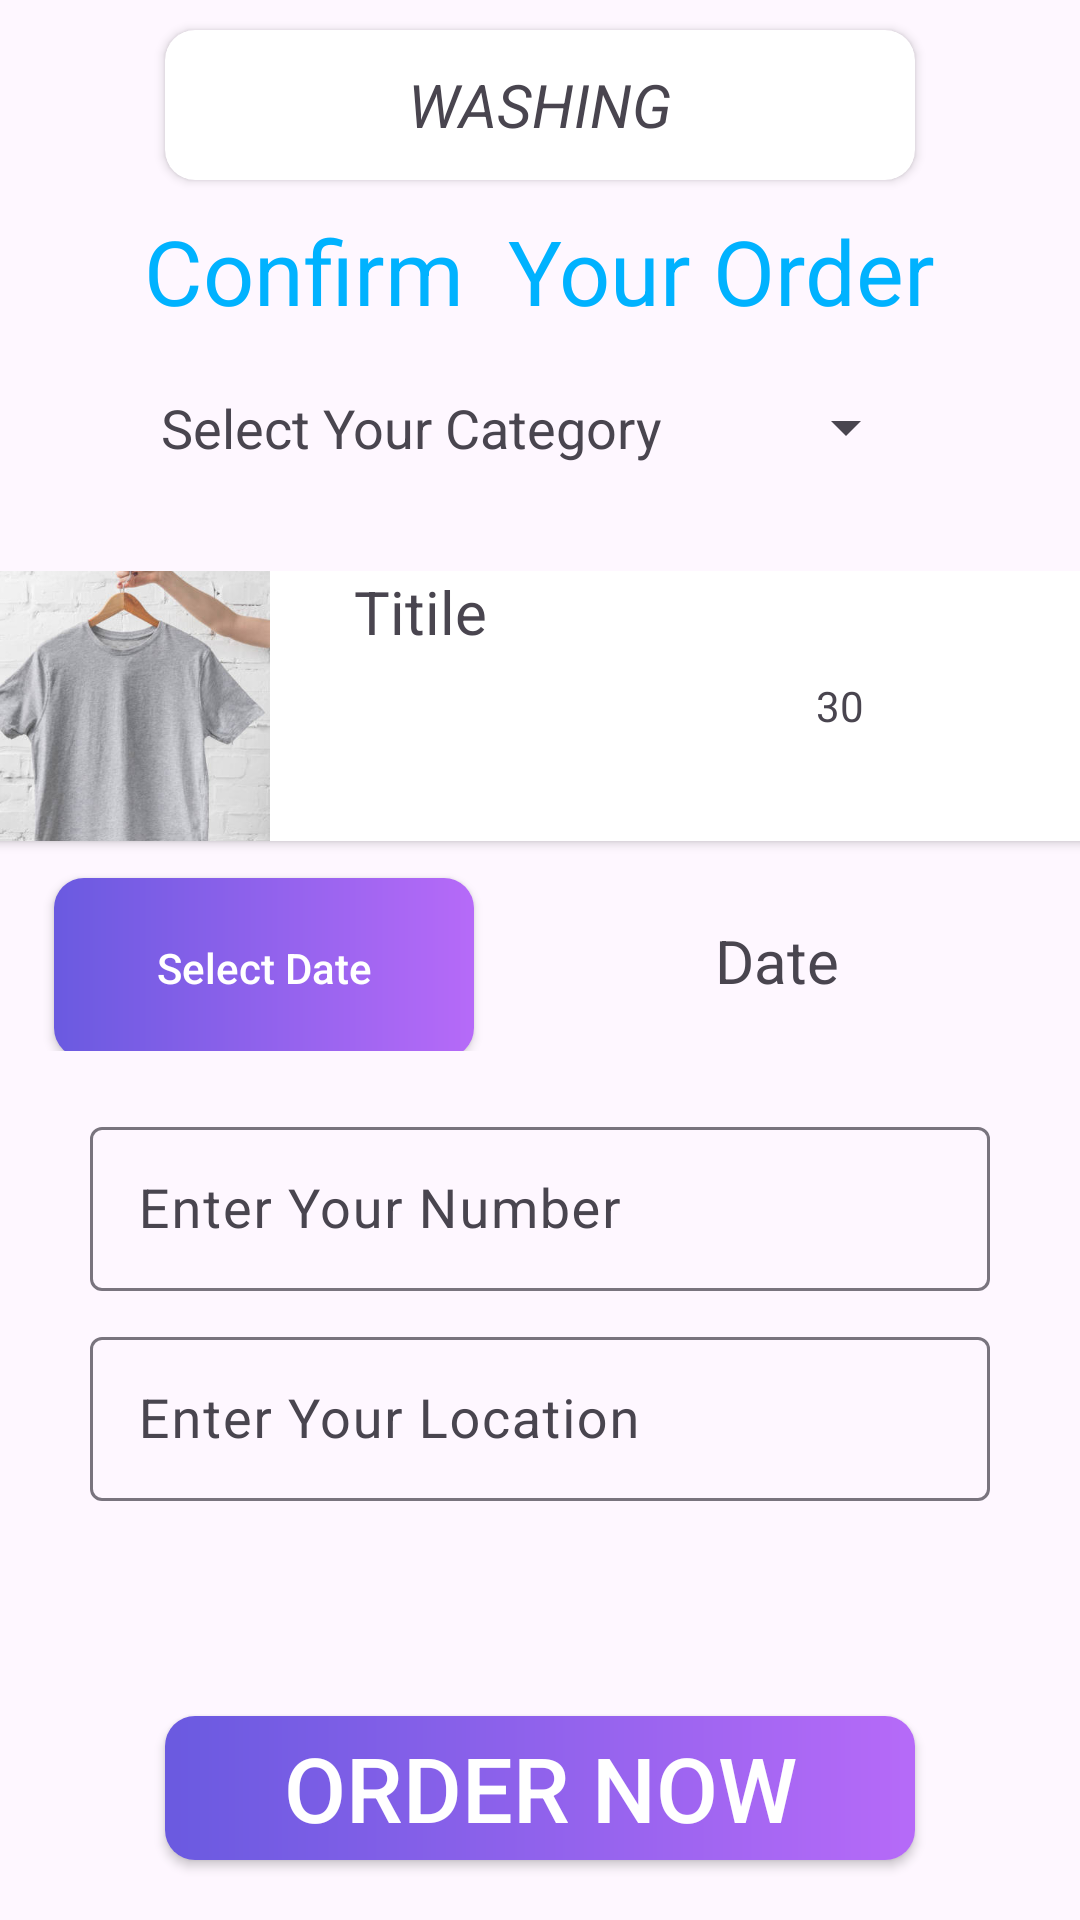

Android layout source for this screen:
<!-- AndroidManifest.xml: application theme Theme.LaundryAndDryClear -->
<!-- res/layout/activity_oreder.xml -->
<?xml version="1.0" encoding="utf-8"?>
<RelativeLayout xmlns:android="http://schemas.android.com/apk/res/android"
    xmlns:app="http://schemas.android.com/apk/res-auto"
    xmlns:tools="http://schemas.android.com/tools"
    android:id="@+id/main"
    android:layout_width="match_parent"
    android:layout_height="match_parent"
    tools:context=".OrderActivity"
    android:orientation="vertical"
    >



    <androidx.cardview.widget.CardView
        android:id="@+id/titleText"
        android:layout_width="250dp"
        android:layout_height="50dp"
        android:layout_centerHorizontal="true"
        app:cardCornerRadius="10dp"
        android:elevation="20dp"
        android:layout_marginTop="10dp"

        >

        <LinearLayout
            android:layout_width="wrap_content"
            android:layout_height="wrap_content"
            android:layout_gravity="center"
            >

            <TextView
                android:id="@+id/itemText"
                android:layout_width="wrap_content"
                android:layout_height="wrap_content"
                android:text="WASHING"
                android:textSize="20sp"
                android:textStyle="italic"
                />


        </LinearLayout>

    </androidx.cardview.widget.CardView>

    <TextView
        android:id="@+id/confirmText"
        android:layout_width="wrap_content"
        android:layout_height="wrap_content"
        android:layout_centerHorizontal="true"
        android:layout_below="@id/titleText"
        android:text="Confirm  Your Order"
        android:textSize="30sp"
        android:layout_marginTop="10dp"
        android:textColor="#00B2FF"
        />



    <androidx.appcompat.widget.AppCompatButton
        android:id="@+id/confirmButton"
        android:layout_width="250dp"
        android:layout_height="wrap_content"
        android:layout_centerHorizontal="true"
        android:textColor="#ffffff"
        android:text="Order Now"
        android:textSize="30sp"
        android:layout_margin="20dp"
        android:background="@drawable/button_bg"
        android:layout_alignParentBottom="true"
        />

    <LinearLayout
        android:id="@+id/spinnerLay"
        android:layout_width="match_parent"
        android:layout_height="60dp"
        android:layout_below="@id/confirmText"
        android:layout_centerHorizontal="true"
        android:gravity="center_horizontal"
        android:layout_marginTop="20dp"
        >
        <TextView
            android:layout_width="wrap_content"
            android:layout_height="wrap_content"
            android:text="Select Your Category    "
            android:textSize="18sp"
            />

        <androidx.appcompat.widget.AppCompatSpinner
            android:id="@+id/dropDownMenu"
            android:layout_width="wrap_content"
            android:layout_height="wrap_content"
            android:layout_marginLeft="20dp"
            />
    </LinearLayout>


    <LinearLayout
        android:id="@+id/datePickerLay"
        android:layout_width="match_parent"
        android:layout_height="wrap_content"
        android:layout_below="@id/spinnerLay"
        android:orientation="vertical"
        android:gravity="center_horizontal"

        >

        <androidx.cardview.widget.CardView
            android:layout_width="380dp"
            android:layout_height="90dp"
            app:cardCornerRadius="10dp"
            android:layout_marginLeft="30dp"
            android:layout_marginRight="30dp"
            android:elevation="40dp"
            >

            <LinearLayout
                android:layout_width="match_parent"
                android:layout_height="match_parent"
                android:orientation="horizontal"
                >

                <ImageView
                    android:id="@+id/productImage"
                    android:layout_width="100dp"
                    android:layout_height="match_parent"
                    android:src="@drawable/t_shirt"
                    android:scaleType="centerCrop"
                    />

                <LinearLayout
                    android:layout_width="100dp"
                    android:layout_height="match_parent"
                    android:orientation="vertical"
                    android:gravity="center_horizontal"

                    >

                    <TextView
                        android:id="@+id/titleText1"
                        android:layout_width="100dp"
                        android:layout_height="wrap_content"
                        android:text="Titile"
                        android:gravity="center_horizontal"
                        android:textSize="20sp"
                        />

                    <TextView
                        android:id="@+id/moneyText"
                        android:layout_width="wrap_content"
                        android:layout_height="wrap_content"
                        android:layout_gravity="center_horizontal"
                        android:layout_marginTop="5dp"
                         />

                </LinearLayout>


                <LinearLayout
                    android:layout_width="match_parent"
                    android:layout_height="match_parent"
                    android:weightSum="3"
                    android:gravity="center"
                    >

                    <ImageView
                        android:id="@+id/quantityPlus"
                        android:layout_width="fill_parent"
                        android:layout_height="20dp"
                        android:layout_weight="1"
                        android:src="@drawable/plus"
                        />

                    <TextView
                        android:id="@+id/quantityText"
                        android:layout_width="fill_parent"
                        android:layout_height="40dp"
                        android:layout_weight="1"
                        android:text="30"
                       android:gravity="center"
                        />



                    <ImageView
                        android:id="@+id/quantityMinus"
                        android:layout_width="fill_parent"
                        android:layout_height="20dp"
                        android:layout_weight="1"
                        android:src="@drawable/minus"
                        />





                </LinearLayout>




            </LinearLayout>




        </androidx.cardview.widget.CardView>


        <LinearLayout
            android:layout_width="match_parent"
            android:layout_height="60dp"
            android:orientation="horizontal"
            android:layout_marginTop="10dp"
            >

            <androidx.appcompat.widget.AppCompatButton
                android:id="@+id/datePickerButton"
                android:layout_width="140dp"
                android:layout_height="60dp"
                android:text="Select Date"
                android:textAllCaps="false"
                android:textColor="#ffffff"
                android:layout_marginLeft="18dp"
                android:background="@drawable/button_bg"

                />

            <TextView
                android:id="@+id/orderDateText"
                android:gravity="center"
                android:layout_width="match_parent"
                android:layout_height="60dp"
                android:text="Date"
                android:textSize="20sp"
                />


        </LinearLayout>

    </LinearLayout>



    <LinearLayout
        android:id="@+id/infoLay"
        android:layout_width="match_parent"
        android:layout_height="wrap_content"
        android:layout_below="@id/datePickerLay"
        android:orientation="vertical"
        android:layout_marginTop="20dp"
        >


    <com.google.android.material.textfield.TextInputLayout
        android:layout_width="match_parent"
        android:layout_height="60dp"
        android:hint="Enter Your Number"
        app:hintTextColor="@color/black"
        android:gravity="center_horizontal"
       >

        <com.google.android.material.textfield.TextInputEditText
           android:id="@+id/edNumber"
            android:layout_width="300dp"
            android:layout_height="match_parent"
            android:textSize="18sp"

            />


    </com.google.android.material.textfield.TextInputLayout>



        <com.google.android.material.textfield.TextInputLayout
            android:layout_width="match_parent"
            android:layout_height="60dp"
            android:hint="Enter Your Location"
            app:hintTextColor="@color/black"
            android:gravity="center_horizontal"
            android:layout_marginTop="10dp"
            >

            <com.google.android.material.textfield.TextInputEditText
                android:id="@+id/edLoction"
                android:layout_width="300dp"
                android:layout_height="match_parent"
                android:textSize="18sp"
                />


        </com.google.android.material.textfield.TextInputLayout>

    </LinearLayout>






</RelativeLayout>
<!-- resources referenced by this layout -->
<resources>
  <!-- drawable button_bg (drawable) -->
  <?xml version="1.0" encoding="utf-8"?>
  <shape xmlns:android="http://schemas.android.com/apk/res/android">
  
      <gradient  android:startColor="#6A5AE0"
          android:endColor="#B66AF8"
          />
  
      <corners android:radius="10dp"/>
  </shape>
  <!-- drawable t_shirt: jpg bitmap (drawable, 28490 bytes) -->
  <style name="Theme.LaundryAndDryClear" parent="Base.Theme.LaundryAndDryClear" />
  <style name="Base.Theme.LaundryAndDryClear" parent="Theme.Material3.DayNight.NoActionBar">
          
          
      </style>
  <!-- not gathered from this repository: default colours our renderer supplied (Android Studio template values) -->
  <color name="black">#FF000000</color>
</resources>
